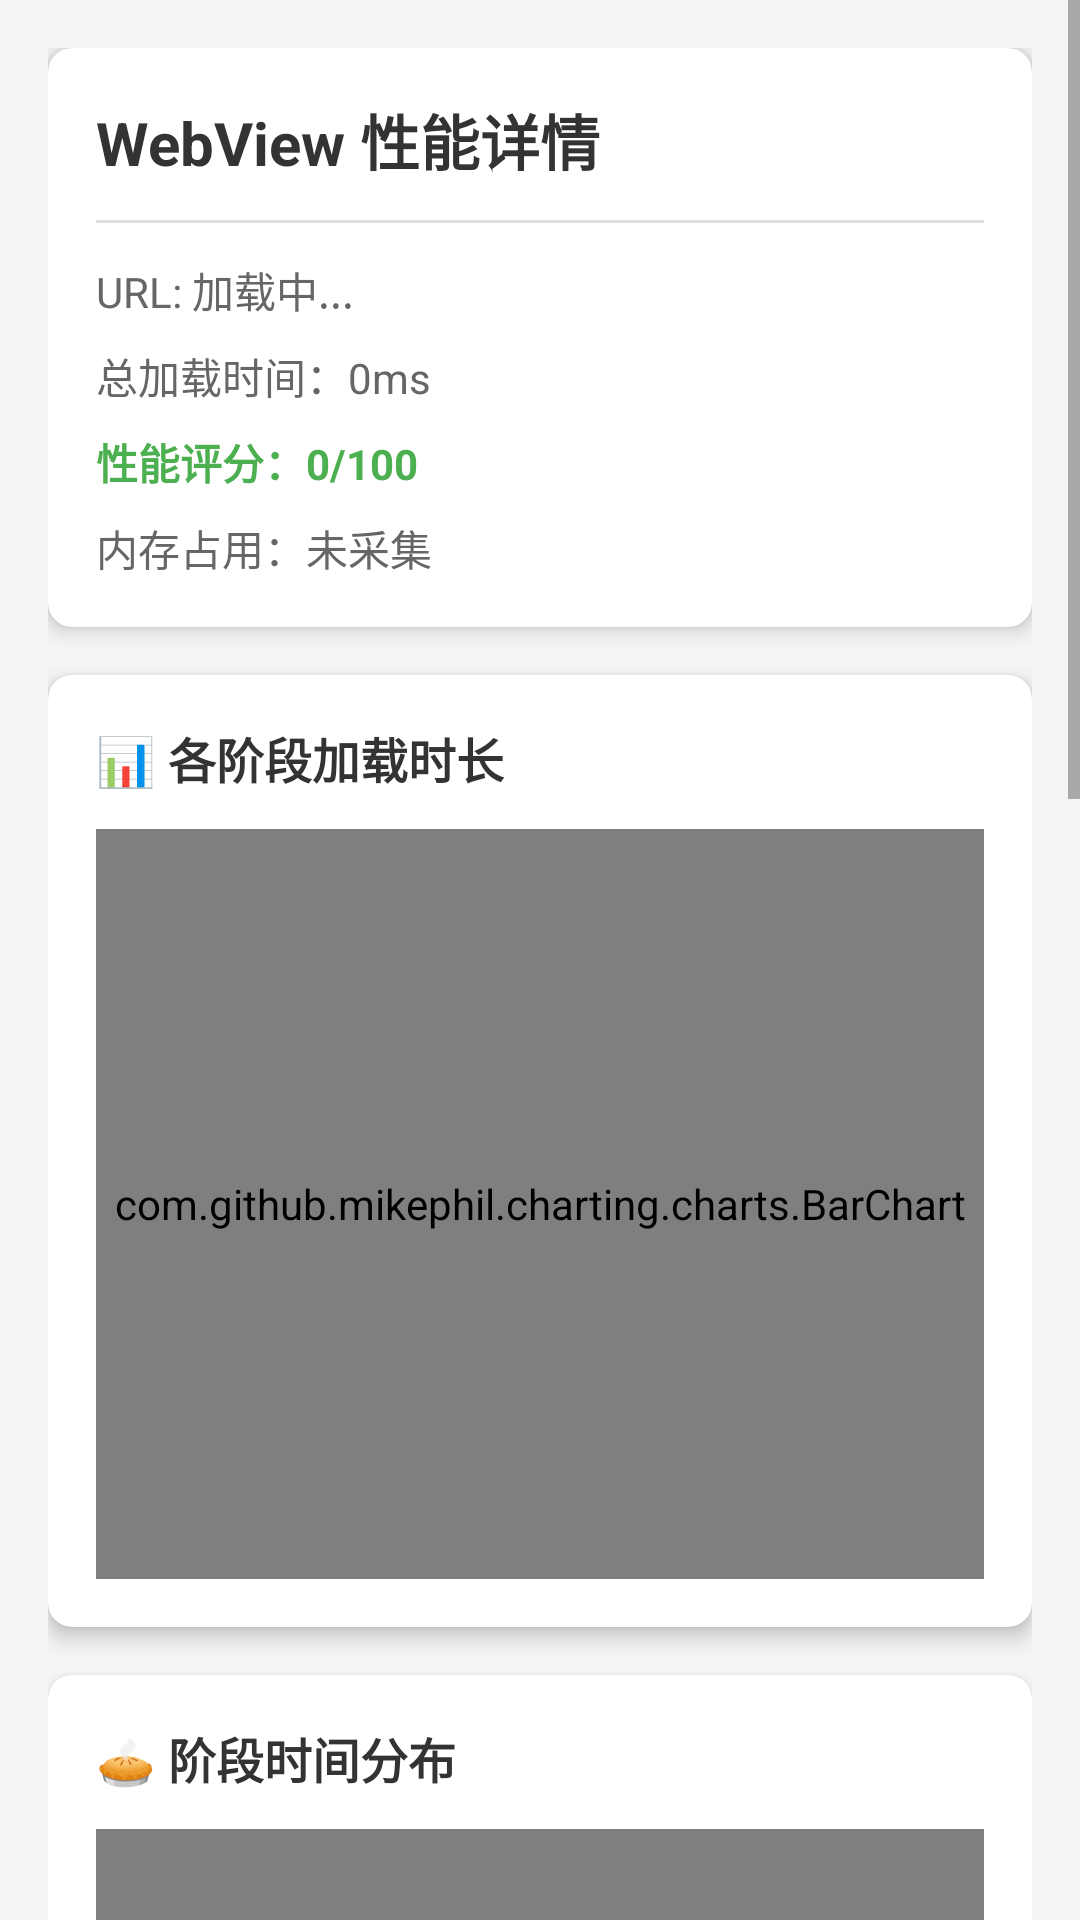

Reconstruct the res/layout file that produces this screen, plus the resources it refers to.
<!-- AndroidManifest.xml: application theme Theme.WebViewPerfDemo -->
<!-- res/layout/activity_performance_detail.xml -->
<?xml version="1.0" encoding="utf-8"?>
<ScrollView xmlns:android="http://schemas.android.com/apk/res/android"
    xmlns:app="http://schemas.android.com/apk/res-auto"
    android:layout_width="match_parent"
    android:layout_height="match_parent"
    android:background="#F5F5F5">

    <LinearLayout
        android:layout_width="match_parent"
        android:layout_height="wrap_content"
        android:orientation="vertical"
        android:padding="16dp">

        
        <androidx.cardview.widget.CardView
            android:layout_width="match_parent"
            android:layout_height="wrap_content"
            android:layout_marginBottom="16dp"
            app:cardCornerRadius="8dp"
            app:cardElevation="4dp">

            <LinearLayout
                android:layout_width="match_parent"
                android:layout_height="wrap_content"
                android:orientation="vertical"
                android:padding="16dp">

                <TextView
                    android:layout_width="match_parent"
                    android:layout_height="wrap_content"
                    android:text="WebView 性能详情"
                    android:textSize="20sp"
                    android:textStyle="bold"
                    android:textColor="#333333" />

                <View
                    android:layout_width="match_parent"
                    android:layout_height="1dp"
                    android:layout_marginVertical="12dp"
                    android:background="#E0E0E0" />

                <TextView
                    android:id="@+id/tv_url"
                    android:layout_width="match_parent"
                    android:layout_height="wrap_content"
                    android:text="URL: 加载中..."
                    android:textSize="14sp"
                    android:textColor="#666666" />

                <TextView
                    android:id="@+id/tv_total_time"
                    android:layout_width="match_parent"
                    android:layout_height="wrap_content"
                    android:layout_marginTop="8dp"
                    android:text="总加载时间：0ms"
                    android:textSize="14sp"
                    android:textColor="#666666" />

                <TextView
                    android:id="@+id/tv_score"
                    android:layout_width="match_parent"
                    android:layout_height="wrap_content"
                    android:layout_marginTop="8dp"
                    android:text="性能评分：0/100"
                    android:textSize="14sp"
                    android:textStyle="bold"
                    android:textColor="#4CAF50" />

                <TextView
                    android:id="@+id/tv_memory_usage"
                    android:layout_width="match_parent"
                    android:layout_height="wrap_content"
                    android:layout_marginTop="8dp"
                    android:text="内存占用：未采集"
                    android:textSize="14sp"
                    android:textColor="#666666" />

            </LinearLayout>
        </androidx.cardview.widget.CardView>

        
        <androidx.cardview.widget.CardView
            android:layout_width="match_parent"
            android:layout_height="wrap_content"
            android:layout_marginBottom="16dp"
            app:cardCornerRadius="8dp"
            app:cardElevation="4dp">

            <LinearLayout
                android:layout_width="match_parent"
                android:layout_height="wrap_content"
                android:orientation="vertical"
                android:padding="16dp">

                <TextView
                    android:layout_width="match_parent"
                    android:layout_height="wrap_content"
                    android:text="📊 各阶段加载时长"
                    android:textSize="16sp"
                    android:textStyle="bold"
                    android:textColor="#333333" />

                <com.github.mikephil.charting.charts.BarChart
                    android:id="@+id/bar_chart_loading_time"
                    android:layout_width="match_parent"
                    android:layout_height="250dp"
                    android:layout_marginTop="12dp" />

            </LinearLayout>
        </androidx.cardview.widget.CardView>
        
        <androidx.cardview.widget.CardView
            android:layout_width="match_parent"
            android:layout_height="wrap_content"
            android:layout_marginBottom="16dp"
            app:cardCornerRadius="8dp"
            app:cardElevation="4dp">

            <LinearLayout
                android:layout_width="match_parent"
                android:layout_height="wrap_content"
                android:orientation="vertical"
                android:padding="16dp">

                <TextView
                    android:layout_width="match_parent"
                    android:layout_height="wrap_content"
                    android:text="🥧 阶段时间分布"
                    android:textSize="16sp"
                    android:textStyle="bold"
                    android:textColor="#333333" />

                <com.github.mikephil.charting.charts.PieChart
                    android:id="@+id/pie_chart_stage_distribution"
                    android:layout_width="match_parent"
                    android:layout_height="250dp"
                    android:layout_marginTop="12dp" />

            </LinearLayout>
        </androidx.cardview.widget.CardView>

        
        <androidx.cardview.widget.CardView
            android:layout_width="match_parent"
            android:layout_height="wrap_content"
            android:layout_marginBottom="16dp"
            app:cardCornerRadius="8dp"
            app:cardElevation="4dp">

            <LinearLayout
                android:layout_width="match_parent"
                android:layout_height="wrap_content"
                android:orientation="vertical"
                android:padding="16dp">

                <TextView
                    android:layout_width="match_parent"
                    android:layout_height="wrap_content"
                    android:text="📈 内存使用趋势"
                    android:textSize="16sp"
                    android:textStyle="bold"
                    android:textColor="#333333" />

                <com.github.mikephil.charting.charts.LineChart
                    android:id="@+id/line_chart_memory_trend"
                    android:layout_width="match_parent"
                    android:layout_height="200dp"
                    android:layout_marginTop="12dp" />

            </LinearLayout>
        </androidx.cardview.widget.CardView>

        
        <androidx.cardview.widget.CardView
            android:layout_width="match_parent"
            android:layout_height="wrap_content"
            android:layout_marginBottom="16dp"
            app:cardCornerRadius="8dp"
            app:cardElevation="4dp">

            <LinearLayout
                android:layout_width="match_parent"
                android:layout_height="wrap_content"
                android:orientation="vertical"
                android:padding="16dp">

                <TextView
                    android:layout_width="match_parent"
                    android:layout_height="wrap_content"
                    android:text="💾 内存分解"
                    android:textSize="16sp"
                    android:textStyle="bold"
                    android:textColor="#333333" />

                <com.github.mikephil.charting.charts.BarChart
                    android:id="@+id/bar_chart_memory_breakdown"
                    android:layout_width="match_parent"
                    android:layout_height="200dp"
                    android:layout_marginTop="12dp" />

            </LinearLayout>
        </androidx.cardview.widget.CardView>

        
        <LinearLayout
            android:layout_width="match_parent"
            android:layout_height="wrap_content"
            android:orientation="horizontal"
            android:layout_marginTop="16dp">

            <Button
                android:id="@+id/btn_refresh"
                android:layout_width="0dp"
                android:layout_height="wrap_content"
                android:layout_weight="1"
                android:text="刷新数据"
                android:layout_marginEnd="8dp" />

            <Button
                android:id="@+id/btn_clear"
                android:layout_width="0dp"
                android:layout_height="wrap_content"
                android:layout_weight="1"
                android:text="清空数据" />

        </LinearLayout>
</LinearLayout>
</ScrollView>
<!-- resources referenced by this layout -->
<resources>
  <style name="Theme.WebViewPerfDemo" parent="Theme.AppCompat.Light.DarkActionBar">
          <item name="colorPrimary">#2196F3</item>
          <item name="colorPrimaryDark">#1976D2</item>
          <item name="colorAccent">#FF4081</item>
      </style>
</resources>
